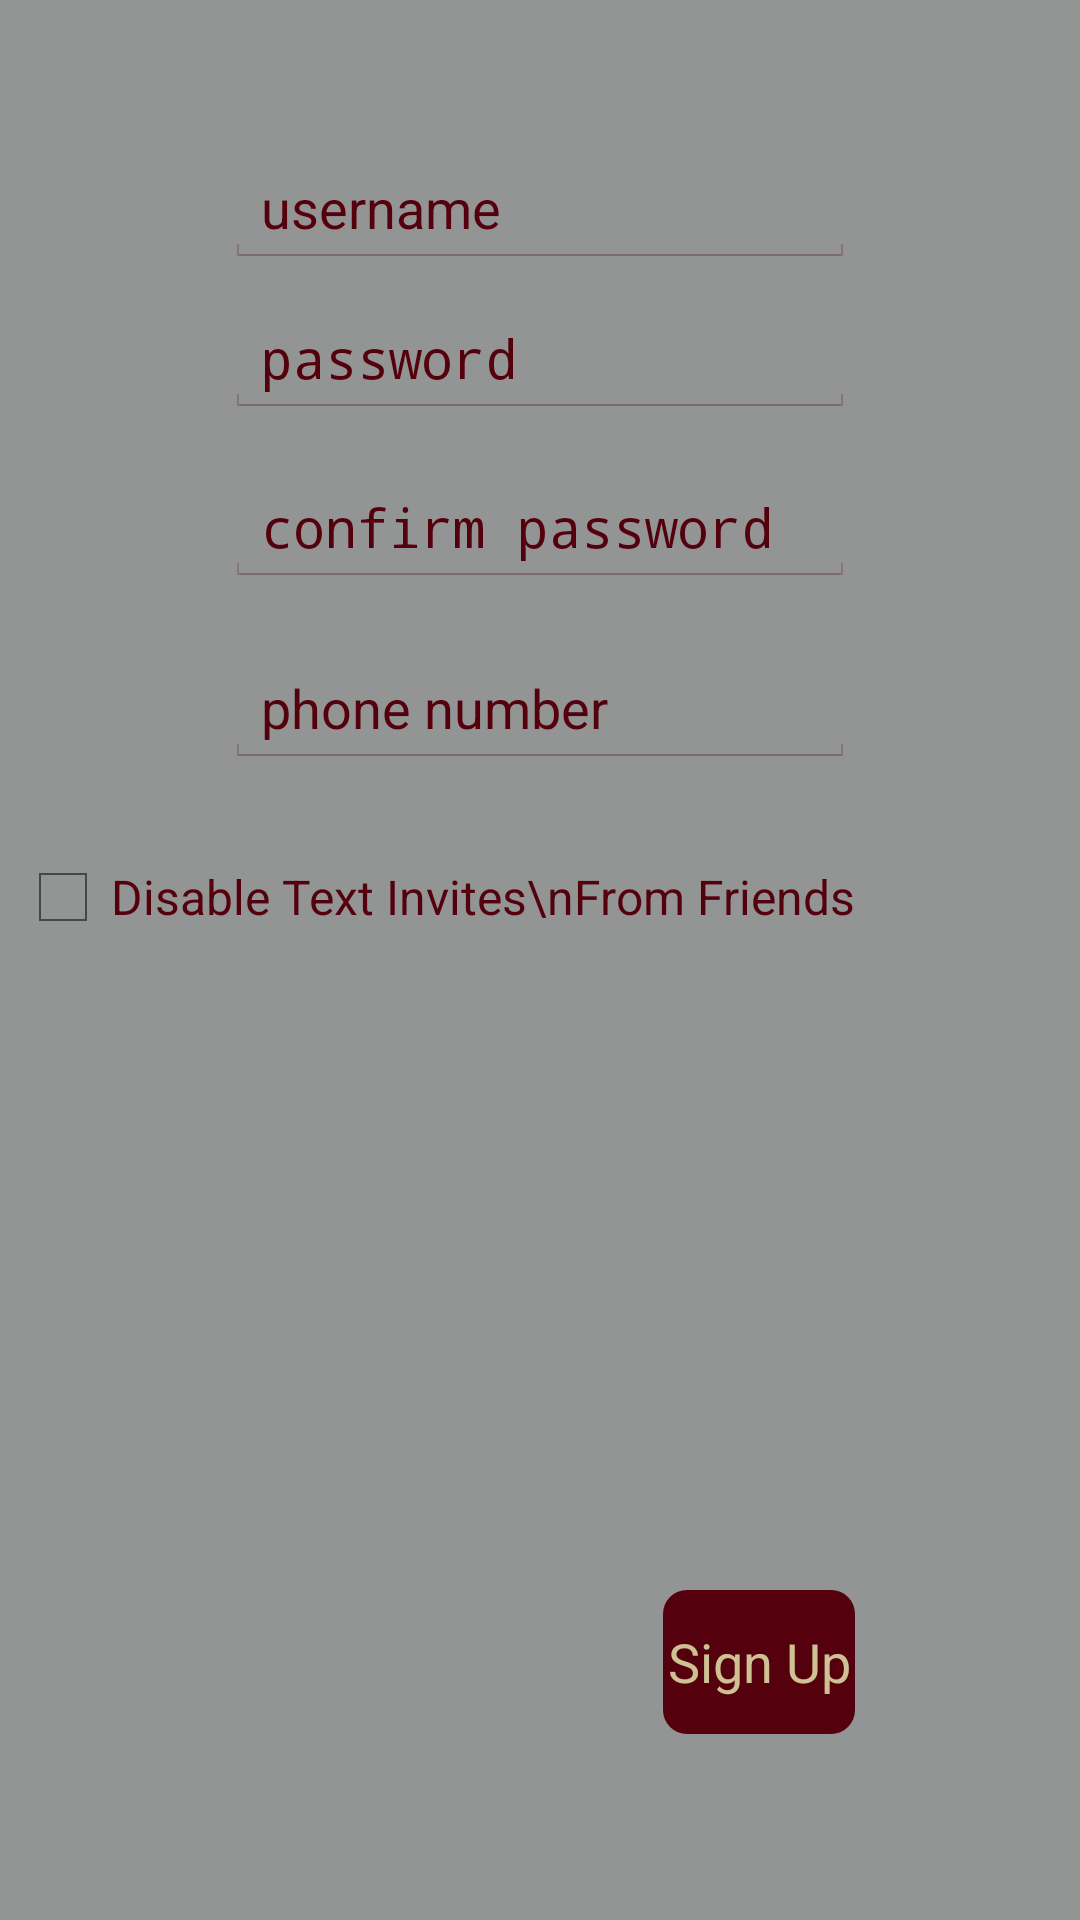

Reconstruct the res/layout file that produces this screen, plus the resources it refers to.
<!-- AndroidManifest.xml: application theme AppTheme -->
<!-- res/layout/activity_register.xml -->
<?xml version="1.0" encoding="utf-8"?>
<RelativeLayout xmlns:android="http://schemas.android.com/apk/res/android"
    android:layout_width="match_parent"
    android:layout_height="match_parent"
    android:background="@color/colorBackground">

    <EditText
        android:id="@+id/registerUsername"
        android:layout_width="wrap_content"
        android:layout_height="wrap_content"
        android:ems="10"
        android:hint="username"
        android:inputType="textPersonName"
        android:textColorHint="@color/colorGarnet"
        android:textColor="@color/colorGarnet"
        android:backgroundTint="@color/colorGarnet"
        android:layout_alignParentTop="true"
        android:layout_alignLeft="@+id/registerPassword"
        android:layout_alignStart="@+id/registerPassword"
        android:layout_marginTop="50dp" />

    <EditText
        android:id="@+id/registerPassword"
        android:layout_width="wrap_content"
        android:layout_height="wrap_content"
        android:ems="10"
        android:hint="password"
        android:inputType="textPassword"
        android:textColorHint="@color/colorGarnet"
        android:textColor="@color/colorGarnet"
        android:backgroundTint="@color/colorGarnet"
        android:layout_alignTop="@+id/registerUsername"
        android:layout_alignLeft="@+id/registerConfirmPassword"
        android:layout_alignStart="@+id/registerConfirmPassword"
        android:layout_marginTop="50dp" />

    <EditText
        android:id="@+id/registerConfirmPassword"
        android:layout_width="wrap_content"
        android:layout_height="wrap_content"
        android:ems="10"
        android:hint="confirm password"
        android:inputType="textPassword"
        android:textColorHint="@color/colorGarnet"
        android:textColor="@color/colorGarnet"
        android:backgroundTint="@color/colorGarnet"
        android:layout_marginTop="17dp"
        android:layout_below="@+id/registerPassword"
        android:layout_centerHorizontal="true" />

    <EditText
        android:id="@+id/registerPhone"
        android:layout_width="wrap_content"
        android:layout_height="wrap_content"
        android:textColorHint="@color/colorGarnet"
        android:textColor="@color/colorGarnet"
        android:backgroundTint="@color/colorGarnet"
        android:hint="phone number"
        android:layout_marginTop="21dp"
        android:layout_below="@+id/registerConfirmPassword"
        android:layout_alignLeft="@+id/registerConfirmPassword"
        android:layout_alignStart="@+id/registerConfirmPassword"
        android:layout_alignRight="@+id/registerConfirmPassword"
        android:layout_alignEnd="@+id/registerConfirmPassword" />


    <CheckBox
        android:id="@+id/registerPhoneDisableCheckBox"
        android:layout_width="wrap_content"
        android:layout_height="wrap_content"
        android:text="Disable Text Invites\nFrom Friends"
        android:layout_below="@+id/registerPhone"
        android:layout_alignRight="@+id/registerPhone"
        android:layout_alignEnd="@+id/registerPhone"
        android:layout_marginTop="27dp"
        android:textColor="@color/colorGarnet"/>

    <Button
        android:id="@+id/registerSubmit"
        android:layout_width="wrap_content"
        android:layout_height="wrap_content"
        android:text="Sign Up"
        android:onClick="SignUpClicked"
        android:layout_alignParentBottom="true"
        android:layout_alignRight="@+id/registerConfirmPassword"
        android:layout_alignEnd="@+id/registerConfirmPassword"
        android:layout_marginBottom="62dp"
        android:background="@drawable/rounded_button"
        android:textColor="@color/colorGold"/>

</RelativeLayout>
<!-- resources referenced by this layout -->
<resources>
  <color name="colorBackground">#939595</color>
  <color name="colorGarnet">#54000D</color>
  <color name="colorGold">#CEC193</color>
  <!-- drawable rounded_button (drawable) -->
  <?xml version="1.0" encoding="utf-8"?>
  <shape xmlns:android="http://schemas.android.com/apk/res/android"
      android:shape="rectangle">
      <solid android:color="@color/colorGarnet" />
      <corners android:bottomRightRadius="8dp"
          android:bottomLeftRadius="8dp"
          android:topRightRadius="8dp"
          android:topLeftRadius="8dp"/>
  </shape>
  <style name="AppTheme" parent="android:Theme.Holo.Light.DarkActionBar">
          
      </style>
</resources>
